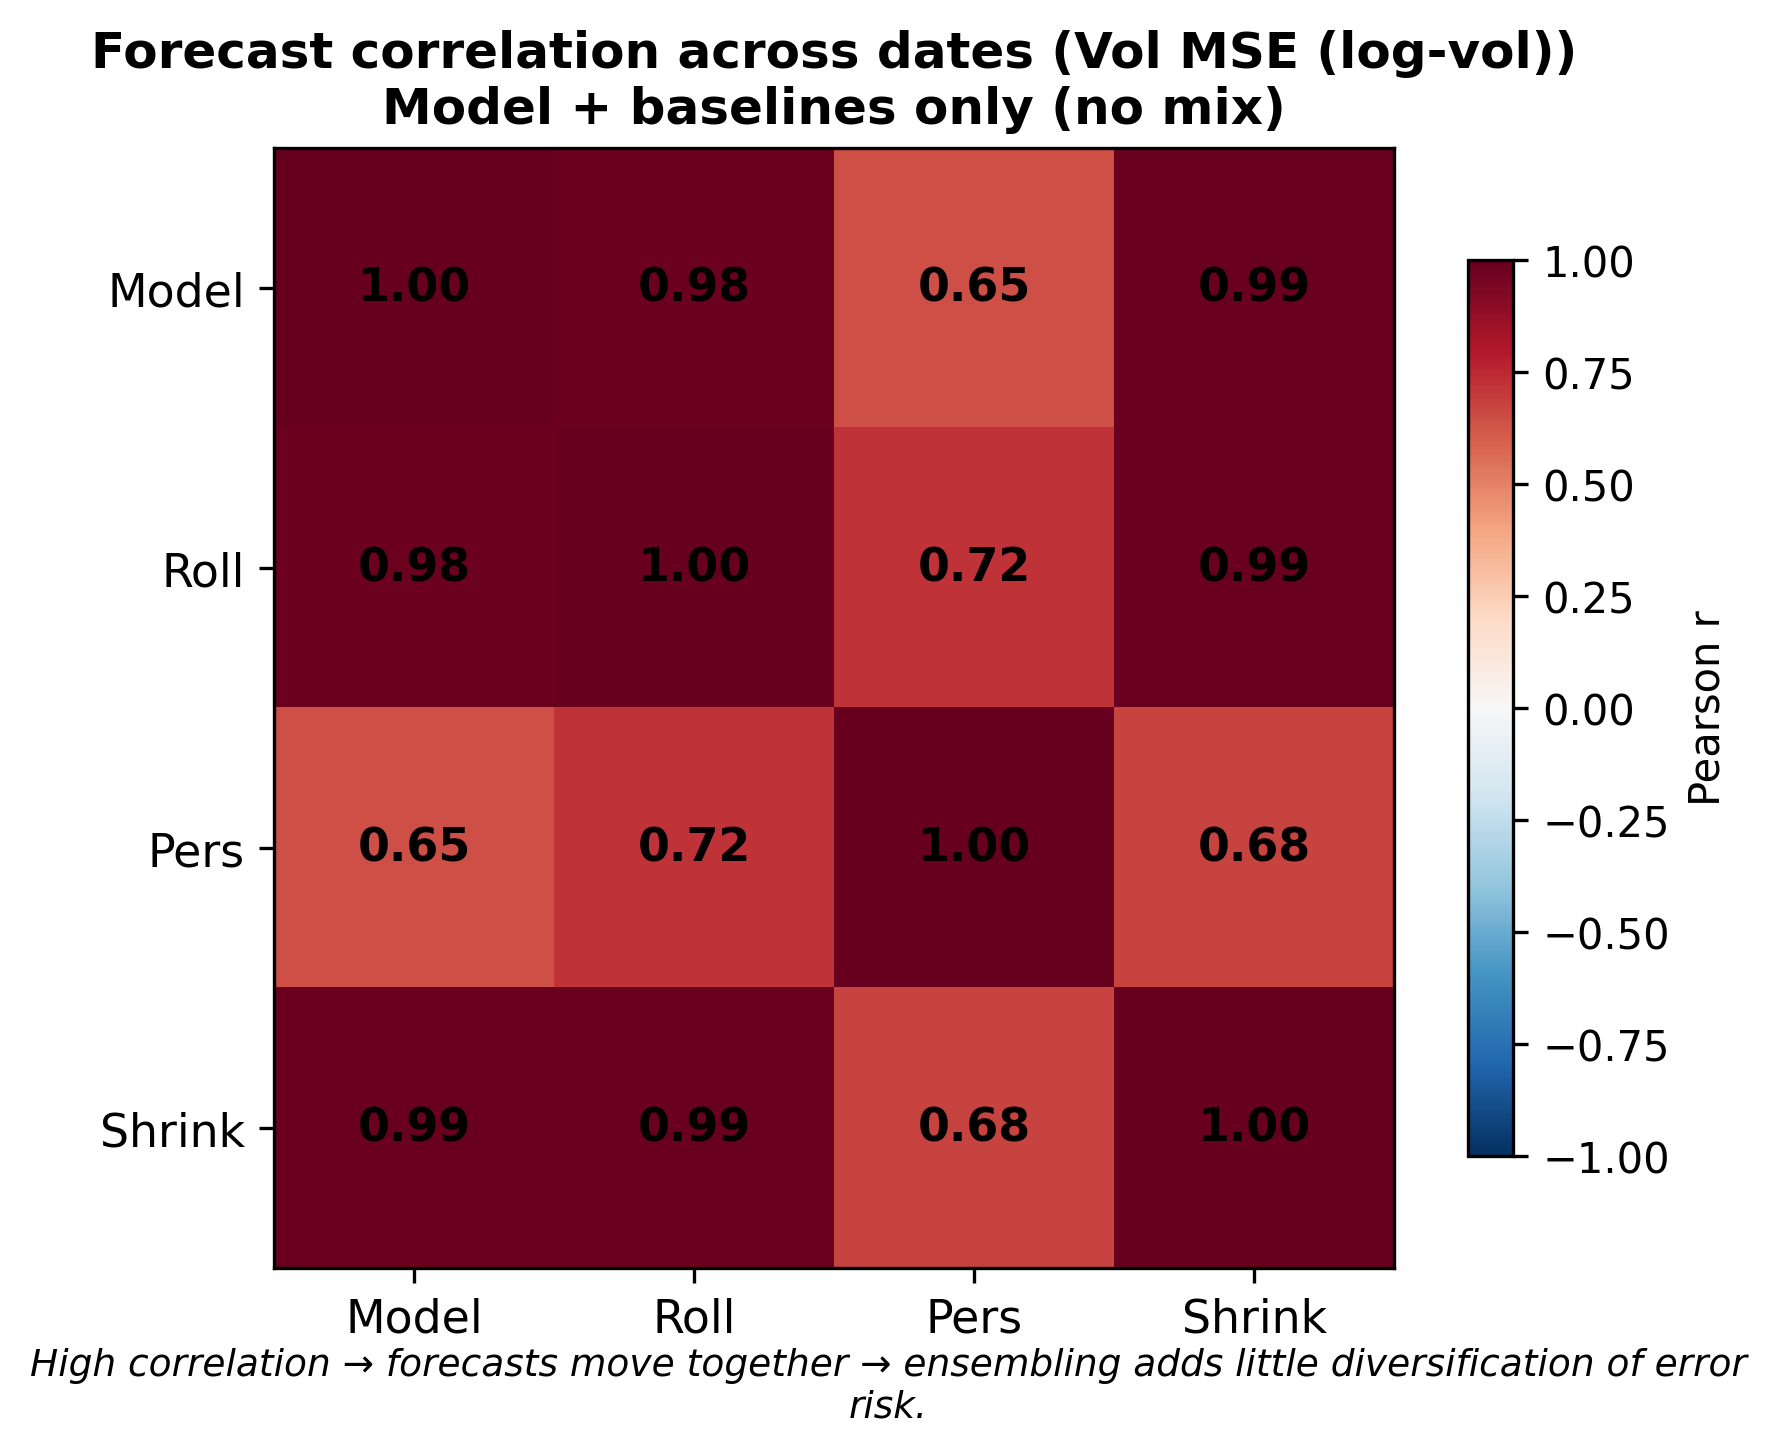

The data file committed next to this chart (first rows):
, model, roll, pers, shrink
model, 1.0, 0.9796, 0.6478, 0.9875
roll, 0.9796, 1.0, 0.7238, 0.9883
pers, 0.6478, 0.7238, 1.0, 0.6783
shrink, 0.9875, 0.9883, 0.6783, 1.0
